4-way image classification set "images" from GitHub (Samouil16/Speech_Pathology_Classification); label vocabulary: high, low, medium, very low.

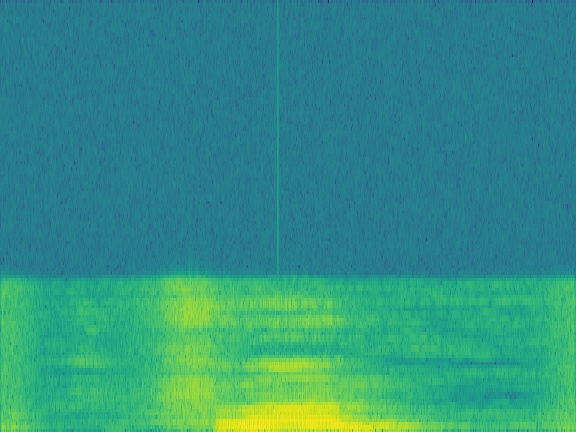
Label: medium

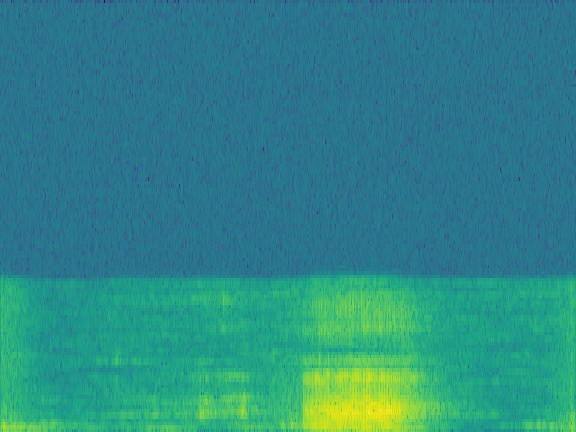
Label: medium

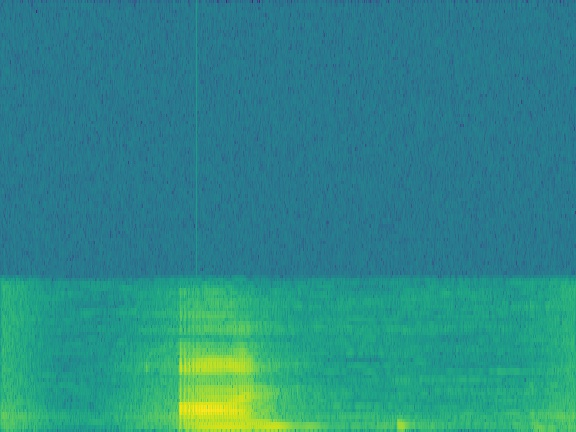
Label: high

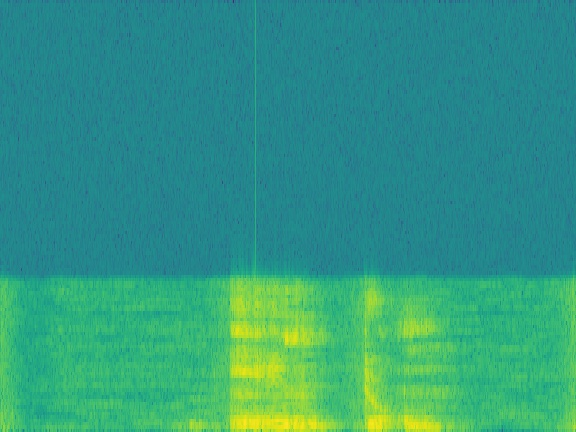
Label: low

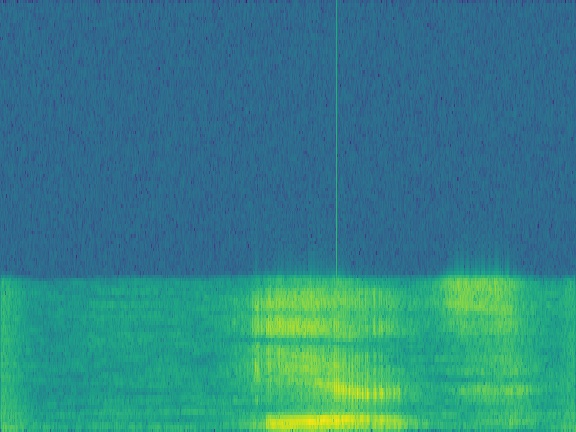
Label: low

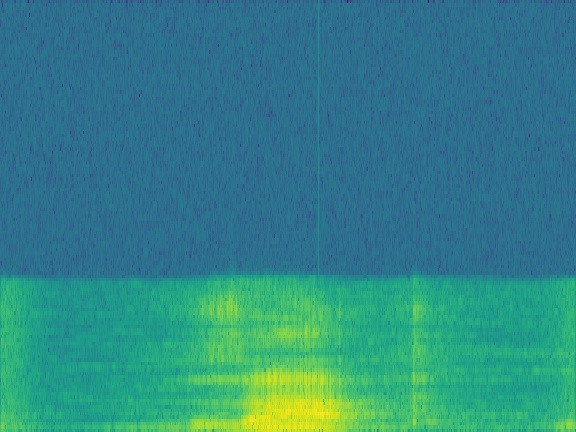
Label: medium
